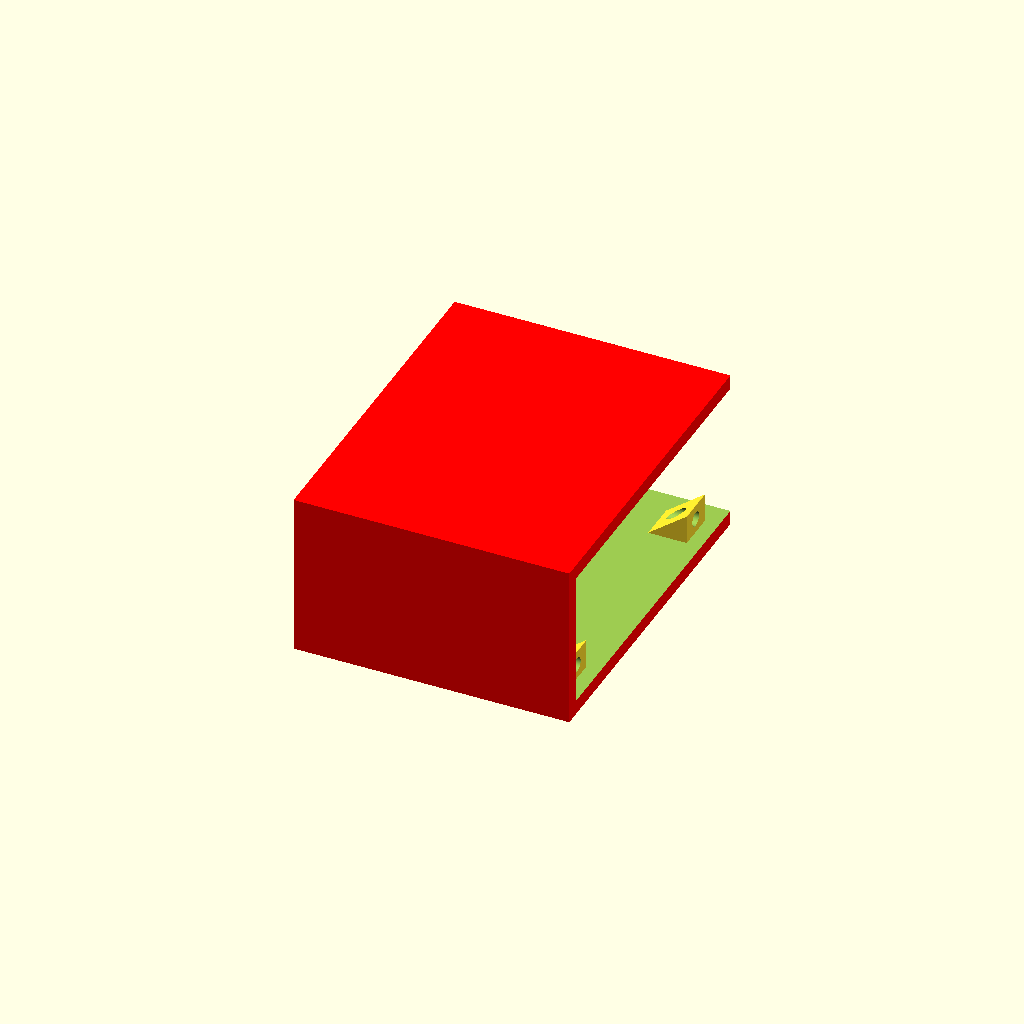
Cell 1: the model at its default parameters.
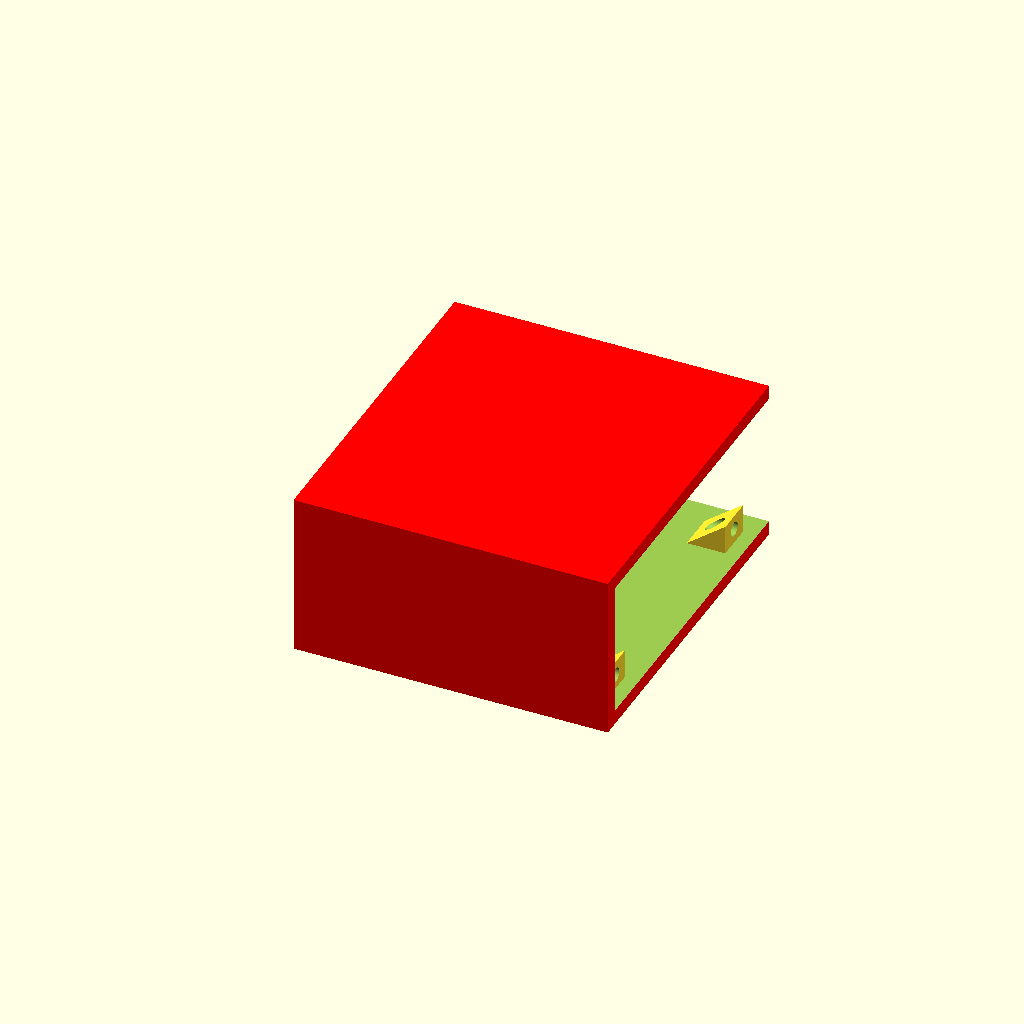
Cell 2: d1Thickness = 16 (everything else at default).
One fixed orthographic camera (rotation 55°, 0°, 25°; colour scheme Cornfield) for every cell.
OpenSCAD source file d1.mini-esp32/powerAdapterCase.scad:
$fn = 256;

d1Width = 26;
d1Length = 34.4;
d1Thickness = 8;
d1BoardThickness = 1.2;

d1ChipWidth = 12;
d1ChipLength = 15;
d1ChipThickness = (d1Thickness - d1BoardThickness) / 2;

powerAdapterWidth = 40.2;
powerAdapterLength = 45.7;
powerAdapterThickness = 28.1;

wallThickness = 3;
cableSpaceAddition = 20;




module esp32() {
	union() {
		color("green") cube([d1Width, d1Length, d1BoardThickness]);

		translate([(d1Width - d1ChipWidth) / 2, 7.5, 0])
		color("silver") cube([d1ChipWidth, d1ChipLength, d1ChipThickness]);

		translate([(d1Width - 7) / 2, d1Length - 9 + 2, -3])
		color("silver") cube([7, 9, 3]);
	}
}

module esp32Space () {
	cube([d1Thickness * 2 + wallThickness * 2, powerAdapterLength - wallThickness * 2 + cableSpaceAddition * 2, powerAdapterThickness]);
}


module powerAdapter() {

	color("white") cube([powerAdapterWidth, powerAdapterLength + wallThickness * 3, powerAdapterThickness]);
}

module powerAdapterSpace() {

	color("white") cube([powerAdapterWidth, powerAdapterLength + wallThickness * 3 + cableSpaceAddition, powerAdapterThickness]);
}

module screwSocket() {

	difference() {
		hull() {
			cube([0.1, 0.1, 8]);

			translate([6, 0, 0])
			cube([0.1, 8, 8]);
		}

		translate([8/2 - 1, 10, 8/2])
		rotate([90,0,0])
		cylinder(d=3, h=20);
	}
}

difference() {
	//translate([0, - 20, 0])
	color("red") cube([powerAdapterWidth + wallThickness * 2 + d1Thickness + wallThickness, powerAdapterLength + wallThickness * 2 + cableSpaceAddition, powerAdapterThickness + wallThickness * 2]);
	
	translate([wallThickness, wallThickness, wallThickness]) {
		powerAdapterSpace();
	}

	translate([powerAdapterWidth, wallThickness, wallThickness])
	esp32Space();

}


translate([powerAdapterWidth + wallThickness * 2 + d1Thickness, wallThickness * 2, 6 + wallThickness])
rotate([0, 90, 90]) {
	screwSocket();

	translate([0, 0, powerAdapterLength + cableSpaceAddition / 2 - wallThickness])
	screwSocket();
}



mirror([0, 0, 1])
translate([powerAdapterWidth + wallThickness * 2 + d1Thickness, wallThickness * 2, - powerAdapterThickness - wallThickness + 8 - wallThickness])
rotate([0, 90, 90]) {
	screwSocket();

	translate([0, 0, powerAdapterLength + cableSpaceAddition / 2 - wallThickness])
	screwSocket();
}




//translate([wallThickness, wallThickness + cableSpaceAddition, wallThickness]) {
//	powerAdapter();
//	translate([powerAdapterWidth + 8, powerAdapterLength - 10, d1Width + 1.5])
//	rotate([0, 90, 180])
//	esp32();
//}

//powerAdapter();
//translate([powerAdapterWidth + 8, powerAdapterLength - d1Length, d1Width + 1.5])
//rotate([0, 90, 0])
//esp32();
Customizer parameters (derived from the source; name, type, default, range or options):
d1Width: number, default 26
d1Length: number, default 34.4
d1Thickness: number, default 8
d1BoardThickness: number, default 1.2
d1ChipWidth: number, default 12
d1ChipLength: number, default 15
powerAdapterWidth: number, default 40.2
powerAdapterLength: number, default 45.7
powerAdapterThickness: number, default 28.1
wallThickness: number, default 3
cableSpaceAddition: number, default 20
